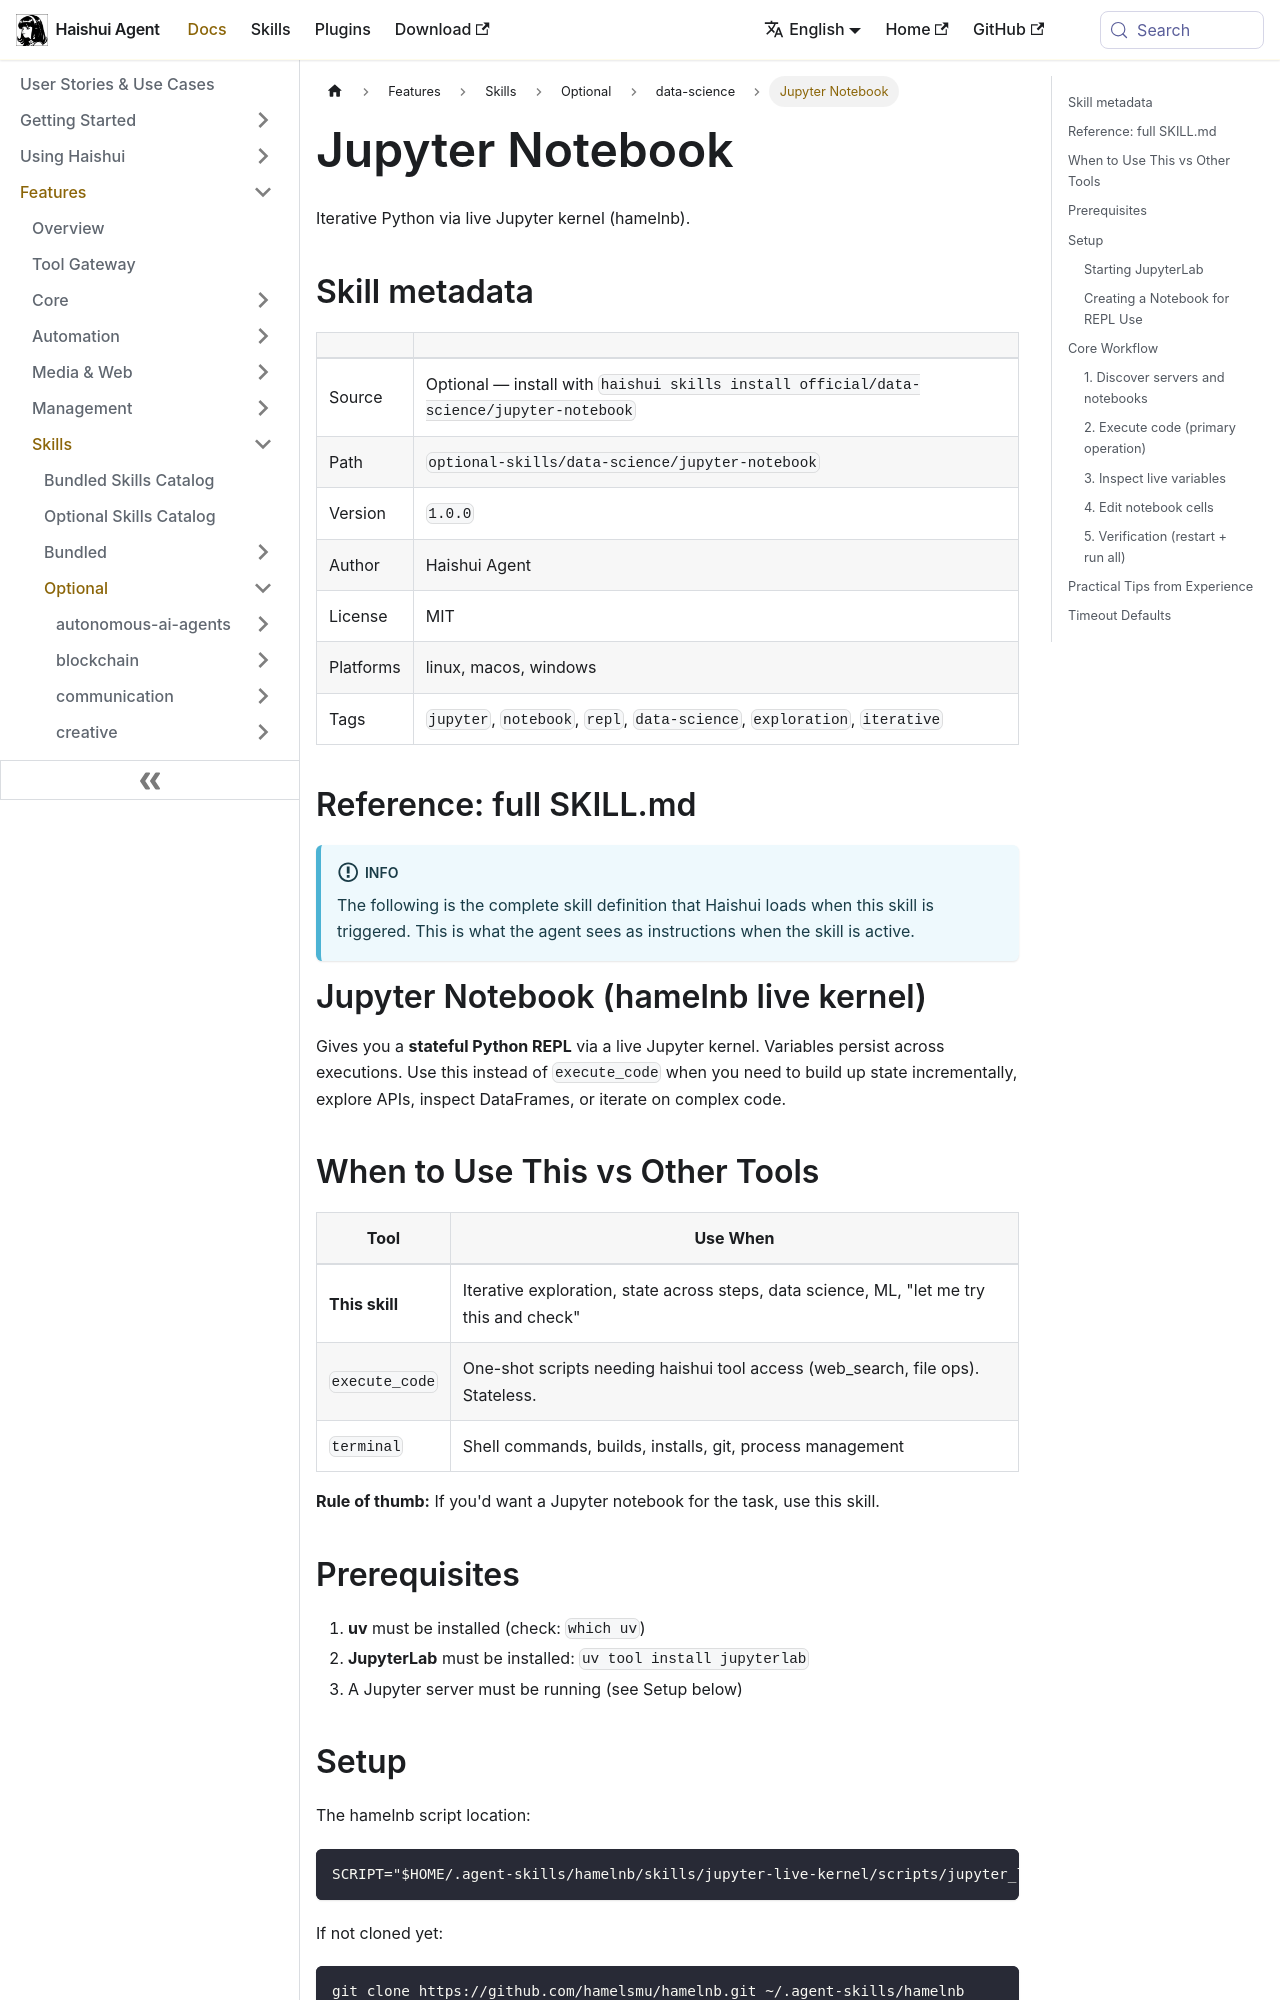

repository: aiqinghaiwork163/haishui-agent · page: docs/user-guide/skills/optional/data-science/data-science-jupyter-notebook/index.html · generator: docusaurus

---
title: "Jupyter Notebook — Iterative Python via live Jupyter kernel (hamelnb)"
sidebar_label: "Jupyter Notebook"
description: "Iterative Python via live Jupyter kernel (hamelnb)"
---

{/* This page is auto-generated from the skill's SKILL.md by website/scripts/generate-skill-docs.py. Edit the source SKILL.md, not this page. */}

# Jupyter Notebook

Iterative Python via live Jupyter kernel (hamelnb).

## Skill metadata

| | |
|---|---|
| Source | Optional — install with `haishui skills install official/data-science/jupyter-notebook` |
| Path | `optional-skills/data-science/jupyter-notebook` |
| Version | `1.0.0` |
| Author | Haishui Agent |
| License | MIT |
| Platforms | linux, macos, windows |
| Tags | `jupyter`, `notebook`, `repl`, `data-science`, `exploration`, `iterative` |

## Reference: full SKILL.md

:::info
The following is the complete skill definition that Haishui loads when this skill is triggered. This is what the agent sees as instructions when the skill is active.
:::

# Jupyter Notebook (hamelnb live kernel)

Gives you a **stateful Python REPL** via a live Jupyter kernel. Variables persist
across executions. Use this instead of `execute_code` when you need to build up
state incrementally, explore APIs, inspect DataFrames, or iterate on complex code.

## When to Use This vs Other Tools

| Tool | Use When |
|------|----------|
| **This skill** | Iterative exploration, state across steps, data science, ML, "let me try this and check" |
| `execute_code` | One-shot scripts needing haishui tool access (web_search, file ops). Stateless. |
| `terminal` | Shell commands, builds, installs, git, process management |

**Rule of thumb:** If you'd want a Jupyter notebook for the task, use this skill.

## Prerequisites

1. **uv** must be installed (check: `which uv`)
2. **JupyterLab** must be installed: `uv tool install jupyterlab`
3. A Jupyter server must be running (see Setup below)

## Setup

The hamelnb script location:
```
SCRIPT="$HOME/.agent-skills/hamelnb/skills/jupyter-live-kernel/scripts/jupyter_live_kernel.py"
```

If not cloned yet:
```
git clone https://github.com/hamelsmu/hamelnb.git ~/.agent-skills/hamelnb
```
